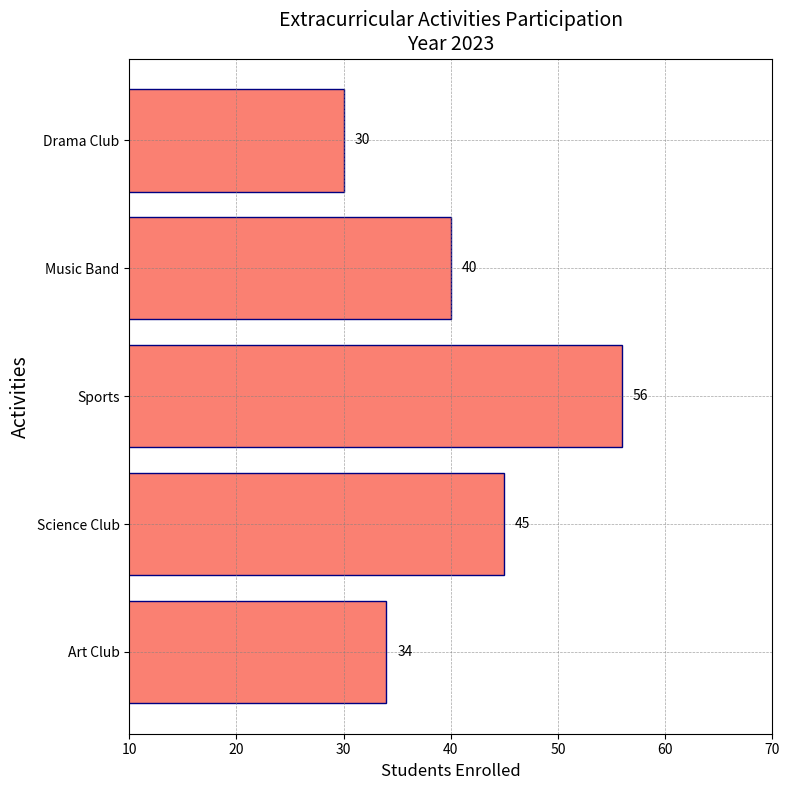

Source code (Python):
import matplotlib.pyplot as plt

activities = ['Art Club', 'Science Club', 'Sports', 'Music Band', 'Drama Club']
participation_counts = [34, 45, 56, 40, 30]

fig, ax1 = plt.subplots(figsize=(8, 8))

# Changed the bar color and edge color
bars = ax1.barh(activities, participation_counts, color='salmon', edgecolor='navy')
# Altered the title and font size
ax1.set_title("Extracurricular Activities Participation\nYear 2023", fontsize=14, fontweight='light')
# Changed the x-axis label font size
ax1.set_xlabel("Students Enrolled", fontsize=12)
ax1.set_ylabel("Activities", fontsize=14)  # Keep the same
# Adjusted axis limits
ax1.set_xlim(10, 70)

# Included grid lines
ax1.grid(True, linestyle='--', linewidth=0.5, color='gray', alpha=0.7)

# Adding text at the end of each bar
for bar in bars:
    xval = bar.get_width()
    ax1.text(xval + 1, bar.get_y() + bar.get_height() / 2, f'{xval}', ha='left', va='center', fontsize=10)

plt.tight_layout()  # Ensures the layout is compact
plt.show()
